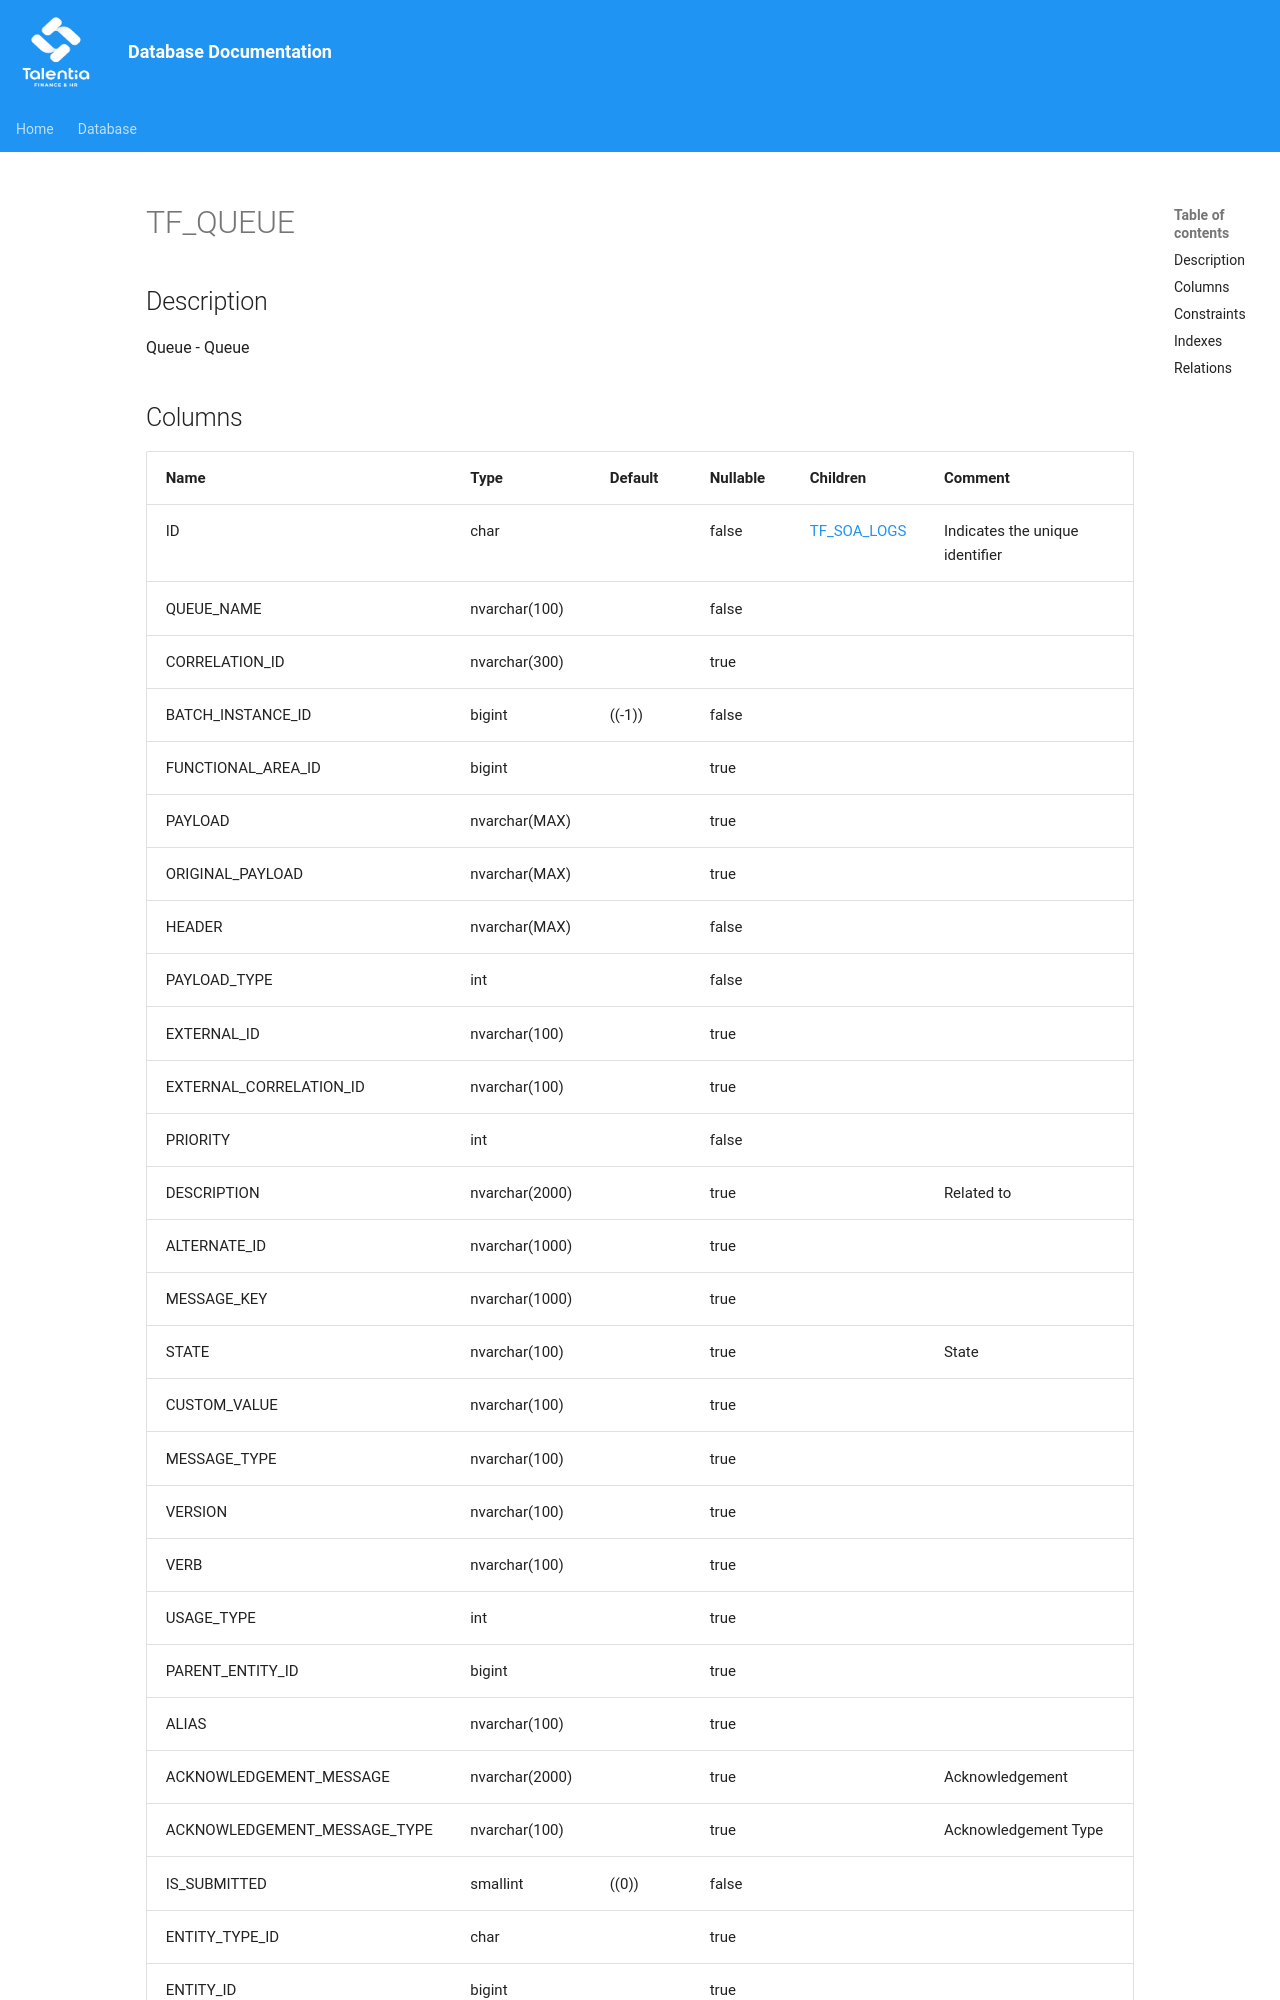

repository: giovanniporcelli/documentazione-db · page: schema/TF_QUEUE/index.html · generator: mkdocs

# TF_QUEUE

## Description

Queue - Queue  


## Columns

| Name | Type | Default | Nullable | Children | Comment |
| ---- | ---- | ------- | -------- | -------- | ------- |
| ID | char |  | false | [TF_SOA_LOGS](TF_SOA_LOGS.md) | Indicates the unique identifier |
| QUEUE_NAME | nvarchar(100) |  | false |  |  |
| CORRELATION_ID | nvarchar(300) |  | true |  |  |
| BATCH_INSTANCE_ID | bigint | ((-1)) | false |  |  |
| FUNCTIONAL_AREA_ID | bigint |  | true |  |  |
| PAYLOAD | nvarchar(MAX) |  | true |  |  |
| ORIGINAL_PAYLOAD | nvarchar(MAX) |  | true |  |  |
| HEADER | nvarchar(MAX) |  | false |  |  |
| PAYLOAD_TYPE | int |  | false |  |  |
| EXTERNAL_ID | nvarchar(100) |  | true |  |  |
| EXTERNAL_CORRELATION_ID | nvarchar(100) |  | true |  |  |
| PRIORITY | int |  | false |  |  |
| DESCRIPTION | nvarchar(2000) |  | true |  | Related to |
| ALTERNATE_ID | nvarchar(1000) |  | true |  |  |
| MESSAGE_KEY | nvarchar(1000) |  | true |  |  |
| STATE | nvarchar(100) |  | true |  | State |
| CUSTOM_VALUE | nvarchar(100) |  | t
